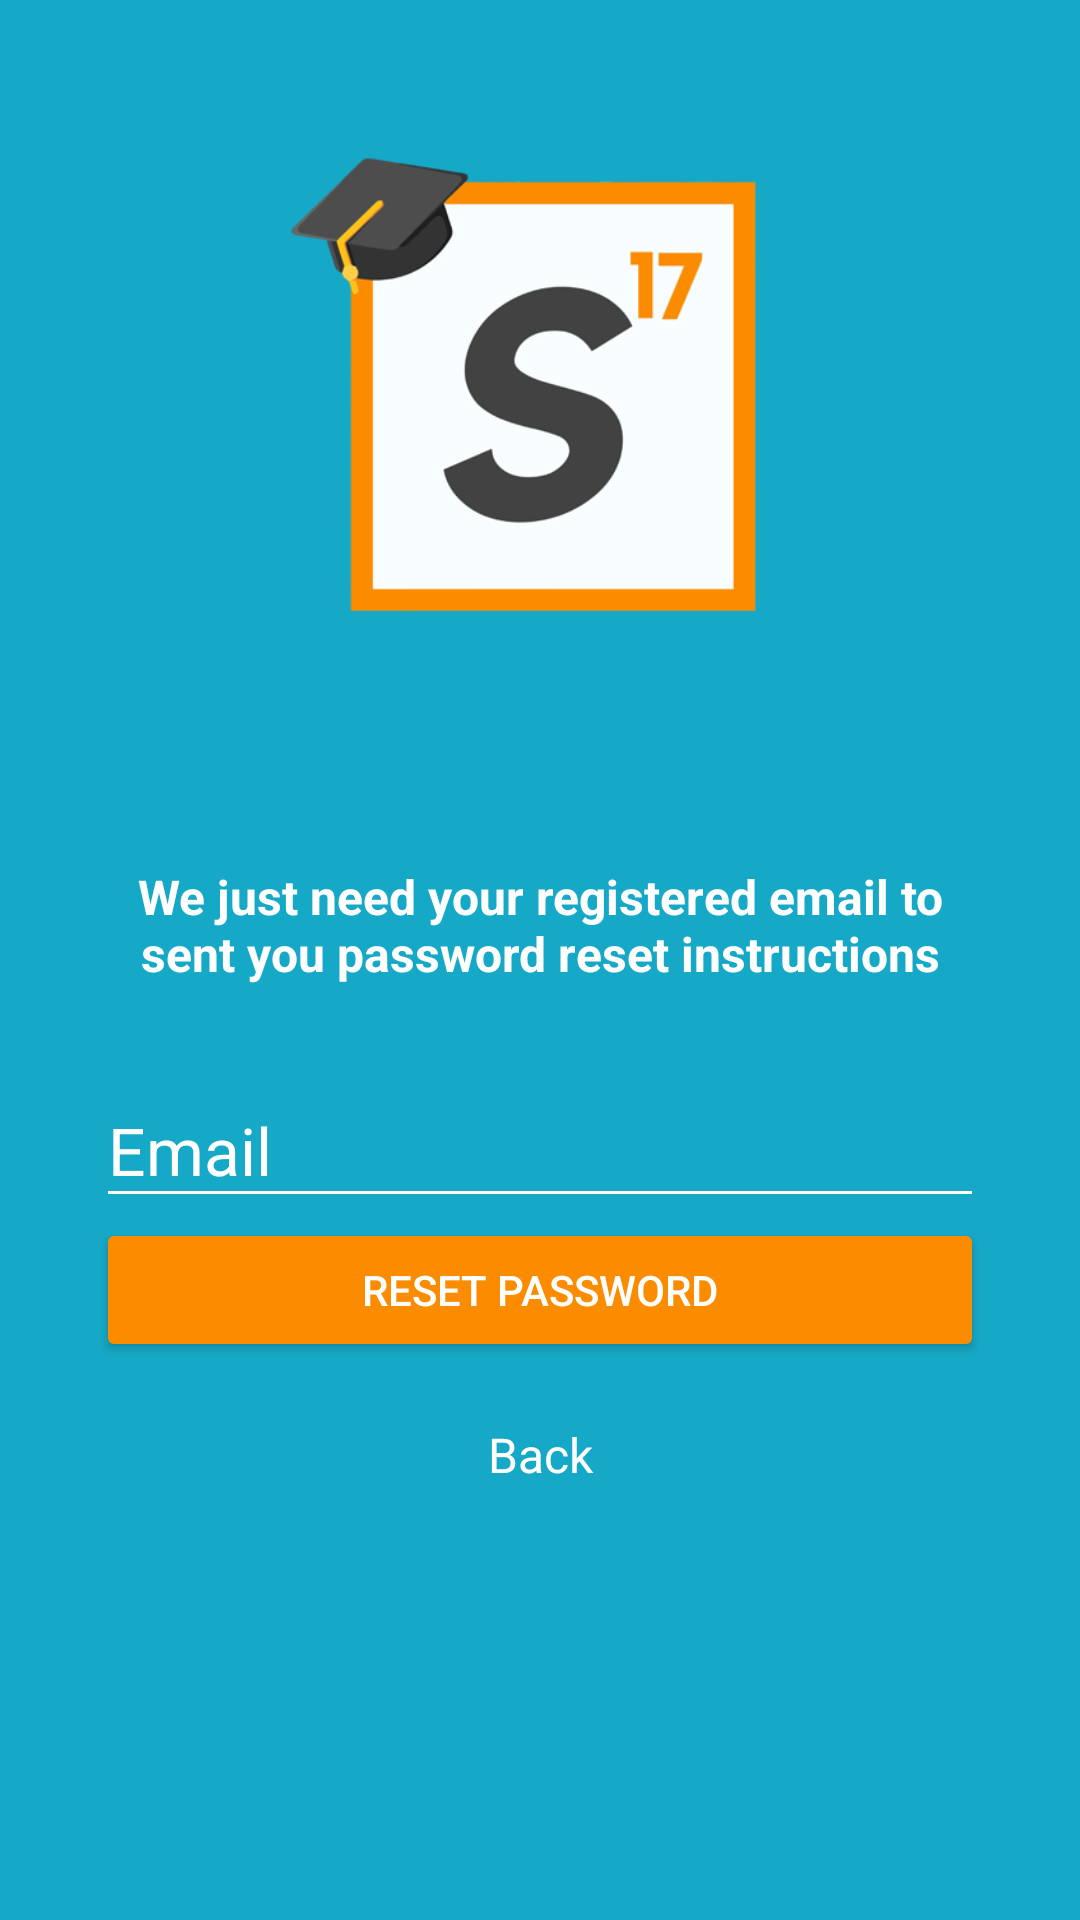

The Android layout XML behind this screen, and the referenced resources:
<!-- AndroidManifest.xml: application theme AppTheme -->
<!-- res/layout/activity_reset_password.xml -->
<?xml version="1.0" encoding="utf-8"?>
<android.support.design.widget.CoordinatorLayout xmlns:android="http://schemas.android.com/apk/res/android"
    xmlns:tools="http://schemas.android.com/tools"
    android:layout_width="match_parent"
    android:layout_height="match_parent"
    xmlns:app="http://schemas.android.com/apk/res-auto"
    tools:context=".ResetPasswordActivity"
    android:background="@color/colorPrimary">

    <LinearLayout
        android:layout_width="match_parent"
        android:layout_height="match_parent"
        android:orientation="vertical"
        android:weightSum="1">

        <RelativeLayout
            android:layout_width="match_parent"
            android:layout_height="match_parent"
            android:layout_weight="0.6">

            <ImageView
                android:id="@+id/logo"
                android:layout_width="170dp"
                android:layout_height="170dp"
                android:layout_centerInParent="true"
                android:background="@drawable/logo"/>

        </RelativeLayout>

        <ScrollView
            android:layout_width="match_parent"
            android:layout_height="match_parent"
            android:layout_weight="0.4"
            android:fillViewport="true"
            >

            <LinearLayout
                android:layout_width="match_parent"
                android:layout_height="match_parent"
                android:orientation="vertical"
                android:padding="32dp"
                android:focusable="true"
                android:focusableInTouchMode="true">
                <TextView
                    android:layout_width="match_parent"
                    android:layout_height="wrap_content"
                    android:text="@string/indications_reset_password"
                    android:textAlignment="center"
                    android:textStyle="bold"
                    android:textSize="16sp"
                    android:textColor="@android:color/white"
                    android:layout_marginBottom="20dp"/>

                <android.support.design.widget.TextInputLayout
                    android:layout_width="match_parent"
                    android:layout_height="wrap_content"
                    android:theme="@style/EditTextWhite">
                    <android.support.design.widget.TextInputEditText
                        android:id="@+id/edit_email_reset_activity"
                        android:layout_width="match_parent"
                        android:layout_height="wrap_content"
                        android:hint="@string/hint_username"/>
                </android.support.design.widget.TextInputLayout>


                <Button
                    android:id="@+id/btn_reset_activity"
                    android:layout_width="match_parent"
                    android:layout_height="wrap_content"
                    android:text="@string/text_button_reset_password"
                    android:theme="@style/RaisedButtonDark"/>

                <LinearLayout
                    android:layout_width="match_parent"
                    android:layout_height="wrap_content"
                    android:orientation="vertical">

                    <TextView
                        android:layout_marginTop="20dp"
                        android:id="@+id/text_forgot_password"
                        android:layout_width="match_parent"
                        android:layout_height="wrap_content"
                        android:textAlignment="center"
                        android:text="@string/back_text"
                        android:textColor="@android:color/white"
                        android:textSize="16sp"
                        android:onClick="goBack"/>


                </LinearLayout>



            </LinearLayout>


        </ScrollView>

    </LinearLayout>




</android.support.design.widget.CoordinatorLayout>
<!-- resources referenced by this layout -->
<resources>
  <color name="colorPrimary">#16A9C7</color>
  <!-- drawable logo: png bitmap (drawable, 655865 bytes) -->
  <string name="back_text">Back</string>
  <string name="hint_username">Email</string>
  <string name="indications_reset_password">We just need your registered email to  sent  you password reset instructions</string>
  <string name="text_button_reset_password">Reset password</string>
  <style name="EditTextWhite" parent="TextAppearance.AppCompat">
          <item name="android:textColorHint">@color/editTextColorWhite</item>
          <item name="android:textSize">@dimen/edittext_textsize_login</item>
          <item name="android:textColorPrimary">@color/editTextColorWhite</item>
          <item name="colorAccent">@color/editTextColorWhite</item>
          <item name="colorControlNormal">@color/editTextColorWhite</item>
          <item name="colorControlActivated">@color/editTextColorWhite</item>
      </style>
  <style name="RaisedButtonDark" parent="Theme.AppCompat.Light">
          <item name="colorButtonNormal">@color/colorAccent</item>
          <item name="colorControlHighlight">@color/colorPrimary</item>
          <item name="android:textColor">@android:color/white</item>
  
      </style>
  <style name="AppTheme" parent="Theme.AppCompat.Light.NoActionBar">
          
          <item name="colorPrimary">@color/colorPrimary</item>
          <item name="colorPrimaryDark">@color/colorPrimaryDark</item>
          <item name="colorAccent">@color/colorAccent</item>
      </style>
  <color name="editTextColorWhite">#FFFFFF</color>
  <dimen name="edittext_textsize_login">22sp</dimen>
  <color name="colorAccent">#FB8C00</color>
  <color name="colorPrimaryDark">#167184</color>
</resources>
